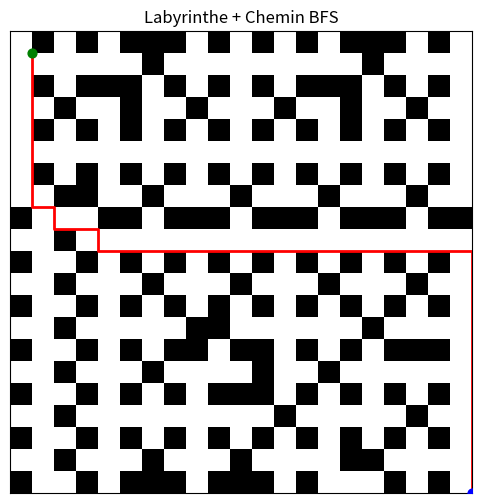

Reproduce this figure in Python.
from collections import deque
import random
import matplotlib.pyplot as plt

class PrimLabyrinthe:
  def __init__(self, taille): #le cstr qui s'execute automatiquement quand on crée un objet de cette classe
    self.taille=taille
    """
    1 pour mur
    0 pour cellule
    """
    self.grille=[[1 for _ in range(taille)] for _ in range(taille)]   # grille initiale tous des murs

  def _voisin(self, x, y):
      voisins=[]
      directions=[(0,1), (0,-1), (1,0), (-1,0)]
      for dx, dy in directions:
         nx, ny=x+dx, y+dy
         if 0<=nx<self.taille and 0<=ny<self.taille:
            voisins.append((nx,ny))
      return voisins

  def _generer(self):
     #choix du point de depart au hasarh
     x0, y0=random.randrange(self.taille), random.randrange(self.taille)
     self.grille[x0][y0]=0
     #stocker les murs voisins du cellule avec set
     murs=set(self._voisin(x0, y0))
     #condition d'arrêt c'est quand la liste des murs est vide
     while murs:
        
        #choix aleatoire d'un mur avec pop
        mx, my=murs.pop()
        chemins_adj=[(nx,ny) for(nx,ny) in self._voisin(mx,my) if self.grille[nx][ny]==0] #liste des voisins du murs qui sont visités
        if len(chemins_adj)==1:
           self.grille[mx][my]=0
           #i++
           for n in self._voisin(mx,my):
              if self.grille[n[0]][n[1]]==1:
                 murs.add(n)
     return self.grille

  #visualisation du labyrinthe avec matplotlib
  def _afficher(self, grille=None, title=None, chemin=None):
     plt.figure(figsize=(6,6))
     data = self.grille if grille is None else grille
     plt.imshow(data, cmap='binary', interpolation='nearest')

     # Overlay du chemin en rouge (si fourni)
     if chemin:
         xs = [y + 0.5 for (x, y) in chemin]
         ys = [x + 0.5 for (x, y) in chemin]
         plt.plot(xs, ys, color='red', linewidth=2, zorder=3)
         # marquer début/fin
         sx, sy = chemin[0]
         ex, ey = chemin[-1]
         plt.scatter([sy + 0.5], [sx + 0.5], c='green', s=40, zorder=4)
         plt.scatter([ey + 0.5], [ex + 0.5], c='blue', s=40, zorder=4)

     plt.xticks([]); plt.yticks([])
     if title is None:
         plt.title(f"Labyrinthe Prim {self.taille}×{self.taille}")
     else:
         plt.title(title)
     plt.show()
  
  def bfs(self, depart, arrivee):
        """
        Retourne la liste de cases [(x,y), ...] entre depart et arrivee via BFS,
        ou None si pas de chemin.
        """
        queue   = deque([depart])
        visited = {depart}
        parent  = {}

        while queue:
            x, y = queue.popleft()
            if (x, y) == arrivee:
                # reconstruction du chemin
                chemin = []
                cur = arrivee
                while cur != depart:
                    chemin.append(cur)
                    cur = parent[cur]
                chemin.append(depart)
                return list(reversed(chemin))

            for nx, ny in self._voisin(x, y):
                if self.grille[nx][ny] == 0 and (nx, ny) not in visited:
                    visited.add((nx, ny))
                    parent[(nx, ny)] = (x, y)
                    queue.append((nx, ny))

        return None  # aucun chemin trouvé


if __name__ == "__main__":
   taille=21
   start= (0, 0)
   end = (taille-1, taille-1)
   laby=PrimLabyrinthe(taille)
   grille=laby._generer()

   # S'assurer que start et end sont des cellules vides
   for pt in (start, end):
        if laby.grille[pt[0]][pt[1]] == 1:
            laby.grille[pt[0]][pt[1]] = 0

   # Calcul du chemin BFS
   chemin = laby.bfs(start, end)

   if chemin is None:
        print("Aucun chemin trouvé en BFS.")
        laby._afficher(title="Labyrinthe sans chemin")
   else:
        print("Chemin BFS :", chemin)
        laby._afficher(title="Labyrinthe + Chemin BFS", chemin=chemin)
